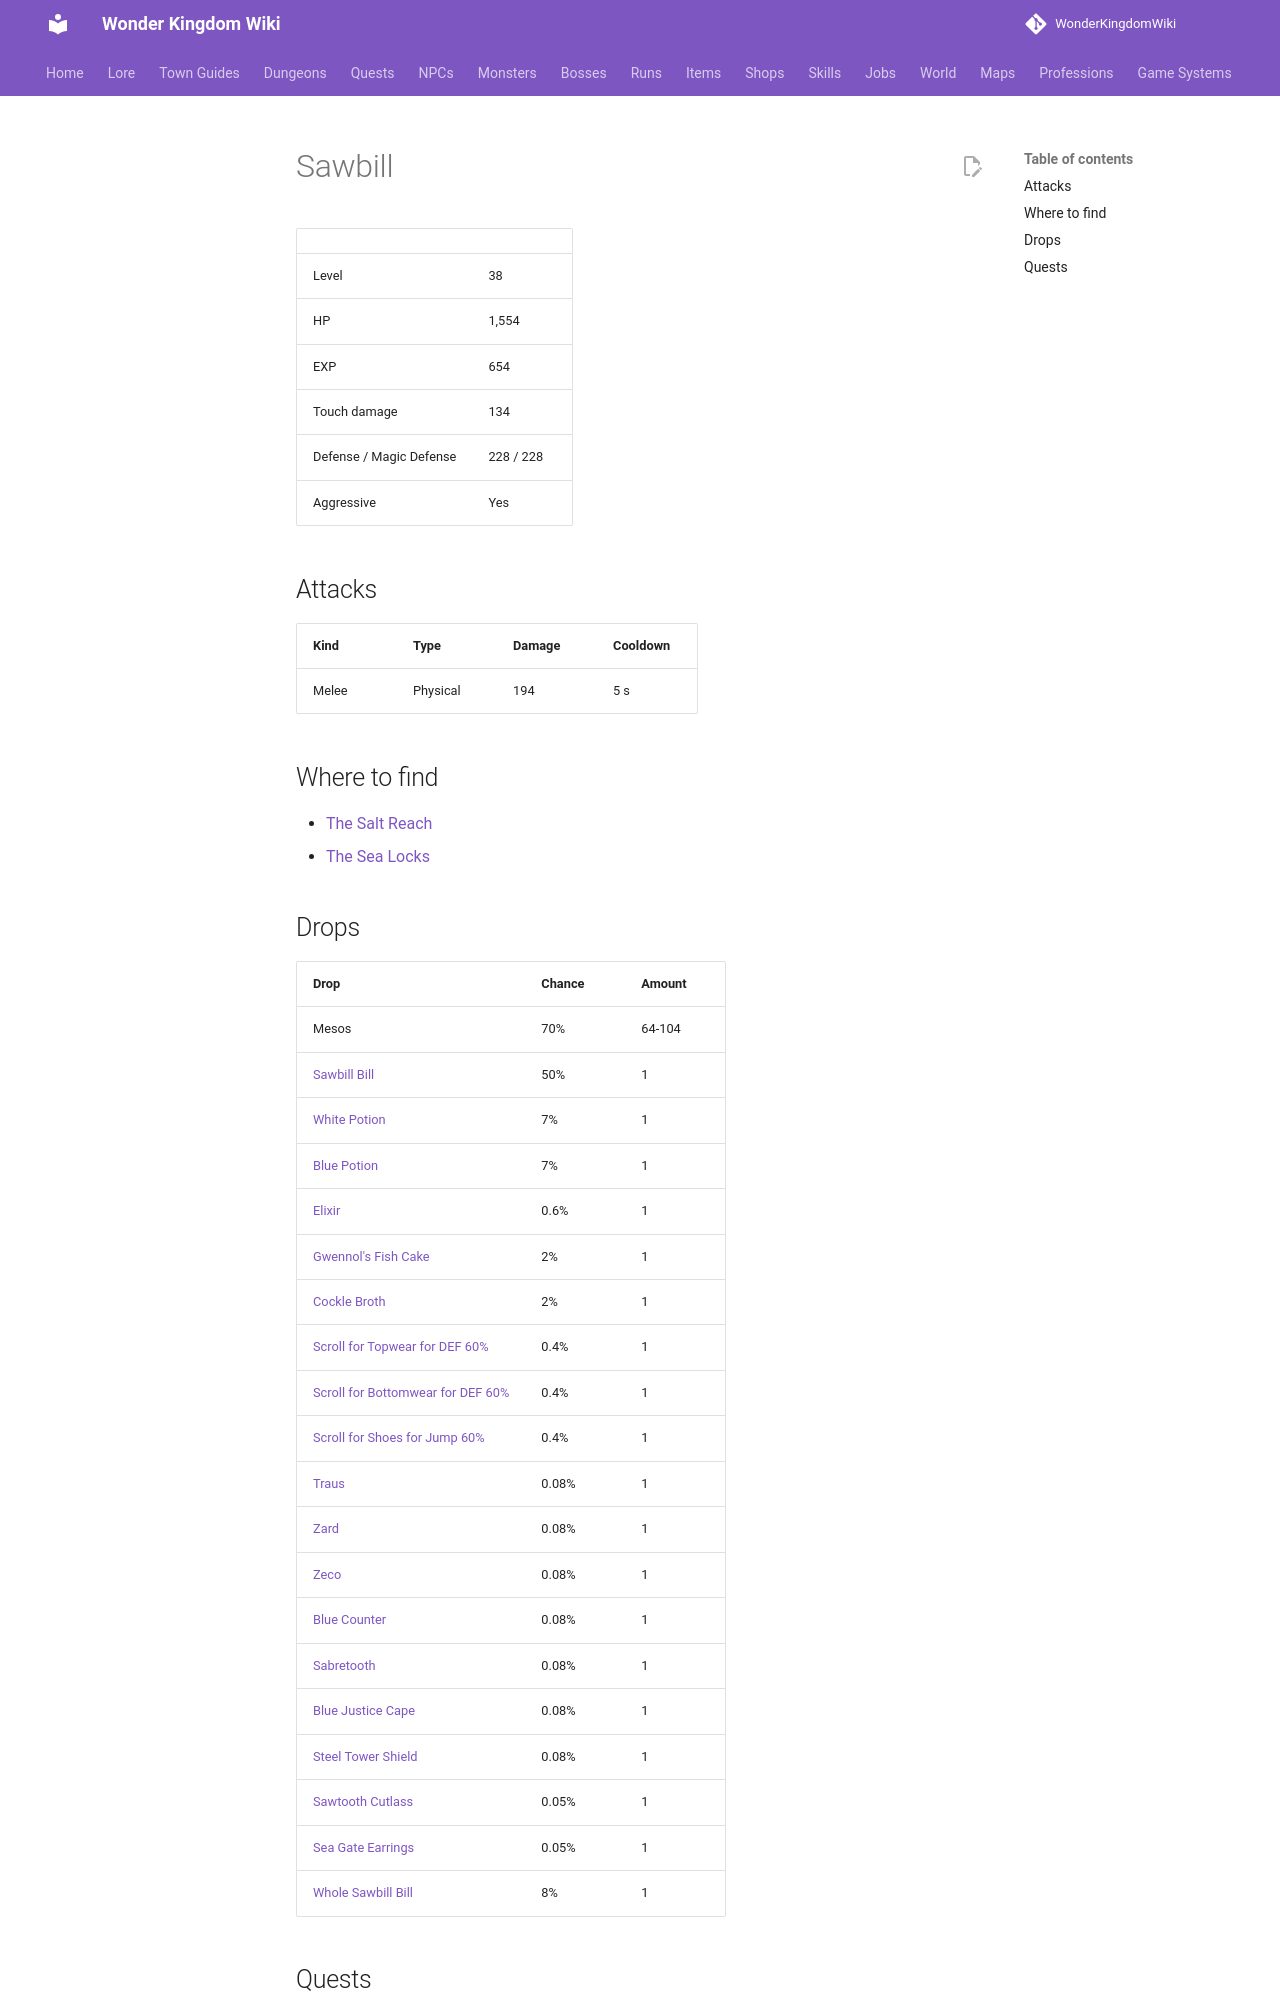

repository: alonohana627/WonderKingdomWiki · page: monsters/sawbill/index.html · generator: mkdocs

<!-- Generated by tools/generate.py from GameLib. Do not edit: changes are overwritten. -->

# Sawbill

|  |  |
|---|---|
| Level | 38 |
| HP | 1,554 |
| EXP | 654 |
| Touch damage | 134 |
| Defense / Magic Defense | 228 / 228 |
| Aggressive | Yes |

## Attacks

| Kind | Type | Damage | Cooldown |
|---|---|---|---|
| Melee | Physical | 194 | 5 s |

## Where to find

- [The Salt Reach](../maps/salt_reach.md)
- [The Sea Locks](../maps/sea_locks.md)

## Drops

| Drop | Chance | Amount |
|---|---|---|
| Mesos | 70% | 64-104 |
| [Sawbill Bill](../items/sawbill_bill.md) | 50% | 1 |
| [White Potion](../items/white_potion.md) | 7% | 1 |
| [Blue Potion](../items/blue_potion.md) | 7% | 1 |
| [Elixir](../items/elixir.md) | 0.6% | 1 |
| [Gwennol's Fish Cake](../items/gwennols_fish_cake.md) | 2% | 1 |
| [Cockle Broth](../items/cockle_broth.md) | 2% | 1 |
| [Scroll for Topwear for DEF 60%](../items/scroll_topwear_def.md) | 0.4% | 1 |
| [Scroll for Bottomwear for DEF 60%](../items/scroll_bottomwear_def.md) | 0.4% | 1 |
| [Scroll for Shoes for Jump 60%](../items/scroll_shoes_jump.md) | 0.4% | 1 |
| [Traus](../items/traus.md) | 0.08% | 1 |
| [Zard](../items/zard.md) | 0.08% | 1 |
| [Zeco](../items/zeco.md) | 0.08% | 1 |
| [Blue Counter](../items/blue_counter.md) | 0.08% | 1 |
| [Sabretooth](../items/sabretooth.md) | 0.08% | 1 |
| [Blue Justice Cape](../items/blue_justice_cape.md) | 0.08% | 1 |
| [Steel Tower Shield](../items/steel_tower_shield.md) | 0.08% | 1 |
| [Sawtooth Cutlass](../items/sawtooth_cutlass.md) | 0.05% | 1 |
| [Sea Gate Earrings](../items/sea_gate_earrings.md) | 0.05% | 1 |
| [Whole Sawbill Bill](../items/whole_sawbill_bill.md) | 8% | 1 |
